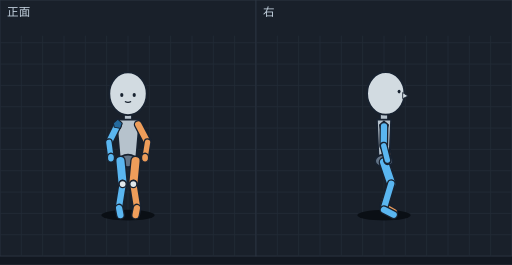
t = 0.00 s
t = 0.05 s: frame unchanged from t = 0.00 s, image omitted
t = 0.15 s: frame unchanged from t = 0.00 s, image omitted
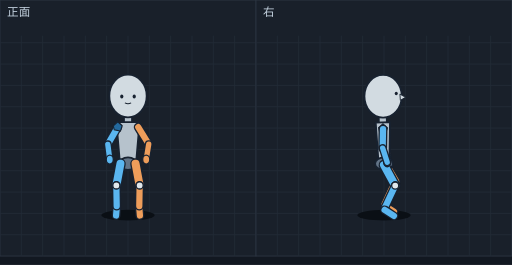
t = 0.22 s
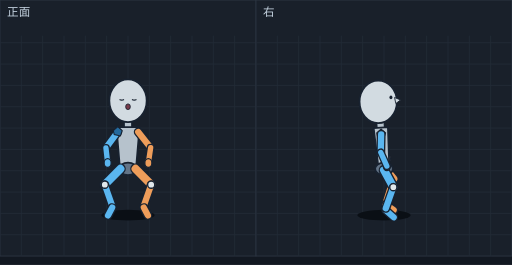
t = 0.31 s
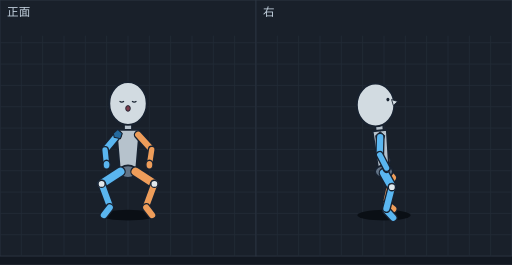
t = 0.38 s

The animated SVG that drew these frames (rendered in a browser with its animation timeline set to each time). Animation: 10 SMIL elements (animate=10); one cycle of 0.45 s, repeats indefinitely.

<svg xmlns="http://www.w3.org/2000/svg" viewBox="0 0 576 298" width="576" height="298" font-family="sans-serif"><rect width="576" height="298" fill="#121821"/><g transform="translate(0,0)"><rect width="288" height="288" fill="#19202a" stroke="#2c3542"/><line x1="24" y1="40" x2="24" y2="288" stroke="#222b37"/><line x1="48" y1="40" x2="48" y2="288" stroke="#222b37"/><line x1="72" y1="40" x2="72" y2="288" stroke="#222b37"/><line x1="96" y1="40" x2="96" y2="288" stroke="#222b37"/><line x1="120" y1="40" x2="120" y2="288" stroke="#222b37"/><line x1="144" y1="40" x2="144" y2="288" stroke="#222b37"/><line x1="168" y1="40" x2="168" y2="288" stroke="#222b37"/><line x1="192" y1="40" x2="192" y2="288" stroke="#222b37"/><line x1="216" y1="40" x2="216" y2="288" stroke="#222b37"/><line x1="240" y1="40" x2="240" y2="288" stroke="#222b37"/><line x1="264" y1="40" x2="264" y2="288" stroke="#222b37"/><line x1="0" y1="48" x2="288" y2="48" stroke="#222b37"/><line x1="0" y1="72" x2="288" y2="72" stroke="#222b37"/><line x1="0" y1="96" x2="288" y2="96" stroke="#222b37"/><line x1="0" y1="120" x2="288" y2="120" stroke="#222b37"/><line x1="0" y1="144" x2="288" y2="144" stroke="#222b37"/><line x1="0" y1="168" x2="288" y2="168" stroke="#222b37"/><line x1="0" y1="192" x2="288" y2="192" stroke="#222b37"/><line x1="0" y1="216" x2="288" y2="216" stroke="#222b37"/><line x1="0" y1="240" x2="288" y2="240" stroke="#222b37"/><line x1="0" y1="264" x2="288" y2="264" stroke="#222b37"/><text x="8" y="18" font-size="13" fill="#c4d2df">正面</text><g display="inline"><ellipse cx="144.0" cy="242" rx="30" ry="6" fill="#0a0f15"/><line x1="144.0" y1="125.5" x2="144.0" y2="144.5" stroke="#182230" stroke-width="10" stroke-linecap="round"/><line x1="144.0" y1="125.5" x2="144.0" y2="144.5" stroke="#b6c2cc" stroke-width="7" stroke-linecap="round"/><polygon points="157.0,134.5 131.0,134.5 135.0,181.0 153.0,181.0" fill="#b6c2cc" stroke="#182230" stroke-width="2" stroke-linejoin="round"/><ellipse cx="144.0" cy="181.0" rx="10" ry="7" fill="#637487" stroke="#182230" stroke-width="2"/><line x1="132.5" y1="140.0" x2="122.5" y2="160.0" stroke="#182230" stroke-width="10" stroke-linecap="round"/><line x1="132.5" y1="140.0" x2="122.5" y2="160.0" stroke="#5ab6f0" stroke-width="7" stroke-linecap="round"/><polygon points="132.5,134.0 137.5,138.5 135.5,144.5 128.5,143.0 127.5,138.5" fill="#246a9e" stroke="#182230" stroke-width="1.2"/><line x1="155.5" y1="140.0" x2="166.0" y2="160.0" stroke="#182230" stroke-width="10" stroke-linecap="round"/><line x1="155.5" y1="140.0" x2="166.0" y2="160.0" stroke="#ee9d5a" stroke-width="7" stroke-linecap="round"/><line x1="122.5" y1="160.0" x2="124.8" y2="177.3" stroke="#182230" stroke-width="9" stroke-linecap="round"/><line x1="122.5" y1="160.0" x2="124.8" y2="177.3" stroke="#5ab6f0" stroke-width="6" stroke-linecap="round"/><line x1="166.0" y1="160.0" x2="163.2" y2="177.3" stroke="#182230" stroke-width="9" stroke-linecap="round"/><line x1="166.0" y1="160.0" x2="163.2" y2="177.3" stroke="#ee9d5a" stroke-width="6" stroke-linecap="round"/><ellipse cx="144.0" cy="105.4" rx="21" ry="24" fill="#d2dbe1" stroke="#182230" stroke-width="2"/><ellipse cx="137.0" cy="106.9" rx="1.8" ry="2.2" fill="#182230"/><ellipse cx="151.0" cy="106.9" rx="1.8" ry="2.2" fill="#182230"/><path d="M140.5,114.1 Q144.0,116.1 147.5,114.1" fill="none" stroke="#182230" stroke-width="1.2"/><ellipse cx="124.8" cy="177.3" rx="4" ry="5" fill="#5ab6f0" stroke="#182230" stroke-width="1.5"/><ellipse cx="163.2" cy="177.3" rx="4" ry="5" fill="#ee9d5a" stroke="#182230" stroke-width="1.5"/><line x1="135.5" y1="181.0" x2="138.0" y2="207.0" stroke="#182230" stroke-width="12" stroke-linecap="round"/><line x1="135.5" y1="181.0" x2="138.0" y2="207.0" stroke="#5ab6f0" stroke-width="9" stroke-linecap="round"/><line x1="138.0" y1="207.0" x2="134.0" y2="232.0" stroke="#182230" stroke-width="10" stroke-linecap="round"/><line x1="138.0" y1="207.0" x2="134.0" y2="232.0" stroke="#5ab6f0" stroke-width="7" stroke-linecap="round"/><line x1="152.5" y1="181.0" x2="150.0" y2="207.0" stroke="#182230" stroke-width="12" stroke-linecap="round"/><line x1="152.5" y1="181.0" x2="150.0" y2="207.0" stroke="#ee9d5a" stroke-width="9" stroke-linecap="round"/><line x1="150.0" y1="207.0" x2="154.0" y2="232.0" stroke="#182230" stroke-width="10" stroke-linecap="round"/><line x1="150.0" y1="207.0" x2="154.0" y2="232.0" stroke="#ee9d5a" stroke-width="7" stroke-linecap="round"/><line x1="134.0" y1="234.0" x2="135.5" y2="242.0" stroke="#182230" stroke-width="10" stroke-linecap="round"/><line x1="134.0" y1="234.0" x2="135.5" y2="242.0" stroke="#5ab6f0" stroke-width="7" stroke-linecap="round"/><line x1="154.0" y1="234.0" x2="152.5" y2="242.0" stroke="#182230" stroke-width="10" stroke-linecap="round"/><line x1="154.0" y1="234.0" x2="152.5" y2="242.0" stroke="#ee9d5a" stroke-width="7" stroke-linecap="round"/><ellipse cx="138.0" cy="207.0" rx="4" ry="4" fill="#e1e8ec" stroke="#182230" stroke-width="1.5"/><ellipse cx="150.0" cy="207.0" rx="4" ry="4" fill="#e1e8ec" stroke="#182230" stroke-width="1.5"/><animate attributeName="display" values="inline;none;none;none;none" keyTimes="0.0000;0.4444;0.6000;0.7556;0.8778" calcMode="discrete" dur="450ms" repeatCount="indefinite"/></g><g display="none"><ellipse cx="144.0" cy="242" rx="30" ry="6" fill="#0a0f15"/><line x1="144.0" y1="128.4" x2="144.0" y2="147.4" stroke="#182230" stroke-width="10" stroke-linecap="round"/><line x1="144.0" y1="128.4" x2="144.0" y2="147.4" stroke="#b6c2cc" stroke-width="7" stroke-linecap="round"/><polygon points="157.0,137.4 131.0,137.4 135.0,184.1 153.0,184.1" fill="#b6c2cc" stroke="#182230" stroke-width="2" stroke-linejoin="round"/><ellipse cx="144.0" cy="184.1" rx="10" ry="7" fill="#637487" stroke="#182230" stroke-width="2"/><line x1="132.5" y1="142.9" x2="121.3" y2="162.3" stroke="#182230" stroke-width="10" stroke-linecap="round"/><line x1="132.5" y1="142.9" x2="121.3" y2="162.3" stroke="#5ab6f0" stroke-width="7" stroke-linecap="round"/><polygon points="132.5,136.9 137.5,141.4 135.5,147.4 128.5,145.9 127.5,141.4" fill="#246a9e" stroke="#182230" stroke-width="1.2"/><line x1="155.5" y1="142.9" x2="167.3" y2="162.2" stroke="#182230" stroke-width="10" stroke-linecap="round"/><line x1="155.5" y1="142.9" x2="167.3" y2="162.2" stroke="#ee9d5a" stroke-width="7" stroke-linecap="round"/><ellipse cx="144.0" cy="108.0" rx="21" ry="24" fill="#d2dbe1" stroke="#182230" stroke-width="2"/><ellipse cx="137.0" cy="108.5" rx="1.8" ry="2.2" fill="#182230"/><ellipse cx="151.0" cy="108.5" rx="1.8" ry="2.2" fill="#182230"/><path d="M140.5,115.7 Q144.0,117.7 147.5,115.7" fill="none" stroke="#182230" stroke-width="1.2"/><line x1="121.3" y1="162.3" x2="123.5" y2="179.5" stroke="#182230" stroke-width="9" stroke-linecap="round"/><line x1="121.3" y1="162.3" x2="123.5" y2="179.5" stroke="#5ab6f0" stroke-width="6" stroke-linecap="round"/><line x1="167.3" y1="162.2" x2="164.5" y2="179.5" stroke="#182230" stroke-width="9" stroke-linecap="round"/><line x1="167.3" y1="162.2" x2="164.5" y2="179.5" stroke="#ee9d5a" stroke-width="6" stroke-linecap="round"/><ellipse cx="123.5" cy="179.5" rx="4" ry="5" fill="#5ab6f0" stroke="#182230" stroke-width="1.5"/><ellipse cx="164.5" cy="179.5" rx="4" ry="5" fill="#ee9d5a" stroke="#182230" stroke-width="1.5"/><line x1="131.3" y1="233.8" x2="130.6" y2="242.4" stroke="#182230" stroke-width="10" stroke-linecap="round"/><line x1="131.3" y1="233.8" x2="130.6" y2="242.4" stroke="#5ab6f0" stroke-width="7" stroke-linecap="round"/><line x1="156.7" y1="233.8" x2="157.4" y2="242.4" stroke="#182230" stroke-width="10" stroke-linecap="round"/><line x1="156.7" y1="233.8" x2="157.4" y2="242.4" stroke="#ee9d5a" stroke-width="7" stroke-linecap="round"/><line x1="135.5" y1="184.1" x2="130.9" y2="208.6" stroke="#182230" stroke-width="12" stroke-linecap="round"/><line x1="135.5" y1="184.1" x2="130.9" y2="208.6" stroke="#5ab6f0" stroke-width="9" stroke-linecap="round"/><line x1="152.5" y1="184.1" x2="157.1" y2="208.6" stroke="#182230" stroke-width="12" stroke-linecap="round"/><line x1="152.5" y1="184.1" x2="157.1" y2="208.6" stroke="#ee9d5a" stroke-width="9" stroke-linecap="round"/><line x1="130.9" y1="208.6" x2="131.3" y2="231.8" stroke="#182230" stroke-width="10" stroke-linecap="round"/><line x1="130.9" y1="208.6" x2="131.3" y2="231.8" stroke="#5ab6f0" stroke-width="7" stroke-linecap="round"/><line x1="157.1" y1="208.6" x2="156.7" y2="231.8" stroke="#182230" stroke-width="10" stroke-linecap="round"/><line x1="157.1" y1="208.6" x2="156.7" y2="231.8" stroke="#ee9d5a" stroke-width="7" stroke-linecap="round"/><ellipse cx="130.9" cy="208.6" rx="4" ry="4" fill="#e1e8ec" stroke="#182230" stroke-width="1.5"/><ellipse cx="157.1" cy="208.6" rx="4" ry="4" fill="#e1e8ec" stroke="#182230" stroke-width="1.5"/><animate attributeName="display" values="none;inline;none;none;none" keyTimes="0.0000;0.4444;0.6000;0.7556;0.8778" calcMode="discrete" dur="450ms" repeatCount="indefinite"/></g><g display="none"><ellipse cx="144.0" cy="242" rx="30" ry="6" fill="#0a0f15"/><line x1="144.0" y1="133.8" x2="144.0" y2="153.0" stroke="#182230" stroke-width="10" stroke-linecap="round"/><line x1="144.0" y1="133.8" x2="144.0" y2="153.0" stroke="#b6c2cc" stroke-width="7" stroke-linecap="round"/><polygon points="157.0,143.0 131.0,143.0 135.0,189.9 153.0,189.9" fill="#b6c2cc" stroke="#182230" stroke-width="2" stroke-linejoin="round"/><ellipse cx="144.0" cy="189.9" rx="10" ry="7" fill="#637487" stroke="#182230" stroke-width="2"/><ellipse cx="144.0" cy="113.3" rx="21" ry="24" fill="#d2dbe1" stroke="#182230" stroke-width="2"/><path d="M134.5,111.9 Q137.0,113.5 139.5,111.9" fill="none" stroke="#182230" stroke-width="1.4"/><path d="M148.5,111.9 Q151.0,113.5 153.5,111.9" fill="none" stroke="#182230" stroke-width="1.4"/><ellipse cx="144.0" cy="120.0" rx="2.6" ry="3.2" fill="#7a3b4a" stroke="#182230" stroke-width="1"/><line x1="132.5" y1="148.4" x2="119.2" y2="166.4" stroke="#182230" stroke-width="10" stroke-linecap="round"/><line x1="132.5" y1="148.4" x2="119.2" y2="166.4" stroke="#5ab6f0" stroke-width="7" stroke-linecap="round"/><polygon points="132.5,142.4 137.5,146.9 135.5,152.9 128.5,151.4 127.5,146.9" fill="#246a9e" stroke="#182230" stroke-width="1.2"/><line x1="155.5" y1="148.4" x2="169.5" y2="166.1" stroke="#182230" stroke-width="10" stroke-linecap="round"/><line x1="155.5" y1="148.4" x2="169.5" y2="166.1" stroke="#ee9d5a" stroke-width="7" stroke-linecap="round"/><line x1="119.2" y1="166.4" x2="121.1" y2="183.3" stroke="#182230" stroke-width="9" stroke-linecap="round"/><line x1="119.2" y1="166.4" x2="121.1" y2="183.3" stroke="#5ab6f0" stroke-width="6" stroke-linecap="round"/><line x1="169.5" y1="166.1" x2="166.9" y2="183.3" stroke="#182230" stroke-width="9" stroke-linecap="round"/><line x1="169.5" y1="166.1" x2="166.9" y2="183.3" stroke="#ee9d5a" stroke-width="6" stroke-linecap="round"/><ellipse cx="121.1" cy="183.3" rx="4" ry="5" fill="#5ab6f0" stroke="#182230" stroke-width="1.5"/><ellipse cx="166.9" cy="183.3" rx="4" ry="5" fill="#ee9d5a" stroke="#182230" stroke-width="1.5"/><line x1="135.5" y1="189.9" x2="117.9" y2="207.7" stroke="#182230" stroke-width="12" stroke-linecap="round"/><line x1="135.5" y1="189.9" x2="117.9" y2="207.7" stroke="#5ab6f0" stroke-width="9" stroke-linecap="round"/><line x1="152.5" y1="189.9" x2="170.1" y2="207.7" stroke="#182230" stroke-width="12" stroke-linecap="round"/><line x1="152.5" y1="189.9" x2="170.1" y2="207.7" stroke="#ee9d5a" stroke-width="9" stroke-linecap="round"/><line x1="117.9" y1="207.7" x2="126.2" y2="231.5" stroke="#182230" stroke-width="10" stroke-linecap="round"/><line x1="117.9" y1="207.7" x2="126.2" y2="231.5" stroke="#5ab6f0" stroke-width="7" stroke-linecap="round"/><line x1="170.1" y1="207.7" x2="161.8" y2="231.5" stroke="#182230" stroke-width="10" stroke-linecap="round"/><line x1="170.1" y1="207.7" x2="161.8" y2="231.5" stroke="#ee9d5a" stroke-width="7" stroke-linecap="round"/><line x1="126.2" y1="233.5" x2="121.6" y2="242.3" stroke="#182230" stroke-width="10" stroke-linecap="round"/><line x1="126.2" y1="233.5" x2="121.6" y2="242.3" stroke="#5ab6f0" stroke-width="7" stroke-linecap="round"/><line x1="161.8" y1="233.5" x2="166.4" y2="242.3" stroke="#182230" stroke-width="10" stroke-linecap="round"/><line x1="161.8" y1="233.5" x2="166.4" y2="242.3" stroke="#ee9d5a" stroke-width="7" stroke-linecap="round"/><ellipse cx="117.9" cy="207.7" rx="4" ry="4" fill="#e1e8ec" stroke="#182230" stroke-width="1.5"/><ellipse cx="170.1" cy="207.7" rx="4" ry="4" fill="#e1e8ec" stroke="#182230" stroke-width="1.5"/><animate attributeName="display" values="none;none;inline;none;none" keyTimes="0.0000;0.4444;0.6000;0.7556;0.8778" calcMode="discrete" dur="450ms" repeatCount="indefinite"/></g><g display="none"><ellipse cx="144.0" cy="242" rx="30" ry="6" fill="#0a0f15"/><line x1="144.0" y1="136.8" x2="144.0" y2="156.0" stroke="#182230" stroke-width="10" stroke-linecap="round"/><line x1="144.0" y1="136.8" x2="144.0" y2="156.0" stroke="#b6c2cc" stroke-width="7" stroke-linecap="round"/><polygon points="157.0,146.0 131.0,146.0 135.0,193.0 153.0,193.0" fill="#b6c2cc" stroke="#182230" stroke-width="2" stroke-linejoin="round"/><ellipse cx="144.0" cy="193.0" rx="10" ry="7" fill="#637487" stroke="#182230" stroke-width="2"/><ellipse cx="144.0" cy="116.4" rx="21" ry="24" fill="#d2dbe1" stroke="#182230" stroke-width="2"/><path d="M134.5,113.9 Q137.0,115.6 139.5,113.9" fill="none" stroke="#182230" stroke-width="1.4"/><path d="M148.5,113.9 Q151.0,115.6 153.5,113.9" fill="none" stroke="#182230" stroke-width="1.4"/><ellipse cx="144.0" cy="121.9" rx="2.6" ry="3.2" fill="#7a3b4a" stroke="#182230" stroke-width="1"/><line x1="132.5" y1="151.5" x2="118.2" y2="168.6" stroke="#182230" stroke-width="10" stroke-linecap="round"/><line x1="132.5" y1="151.5" x2="118.2" y2="168.6" stroke="#5ab6f0" stroke-width="7" stroke-linecap="round"/><line x1="155.5" y1="151.5" x2="170.7" y2="168.2" stroke="#182230" stroke-width="10" stroke-linecap="round"/><line x1="155.5" y1="151.5" x2="170.7" y2="168.2" stroke="#ee9d5a" stroke-width="7" stroke-linecap="round"/><polygon points="132.5,145.5 137.5,150.0 135.5,156.0 128.5,154.5 127.5,150.0" fill="#246a9e" stroke="#182230" stroke-width="1.2"/><line x1="118.2" y1="168.6" x2="119.9" y2="185.2" stroke="#182230" stroke-width="9" stroke-linecap="round"/><line x1="118.2" y1="168.6" x2="119.9" y2="185.2" stroke="#5ab6f0" stroke-width="6" stroke-linecap="round"/><line x1="170.7" y1="168.2" x2="168.1" y2="185.2" stroke="#182230" stroke-width="9" stroke-linecap="round"/><line x1="170.7" y1="168.2" x2="168.1" y2="185.2" stroke="#ee9d5a" stroke-width="6" stroke-linecap="round"/><ellipse cx="119.9" cy="185.2" rx="4" ry="5" fill="#5ab6f0" stroke="#182230" stroke-width="1.5"/><ellipse cx="168.1" cy="185.2" rx="4" ry="5" fill="#ee9d5a" stroke="#182230" stroke-width="1.5"/><line x1="135.5" y1="193.0" x2="114.3" y2="206.8" stroke="#182230" stroke-width="12" stroke-linecap="round"/><line x1="135.5" y1="193.0" x2="114.3" y2="206.8" stroke="#5ab6f0" stroke-width="9" stroke-linecap="round"/><line x1="152.5" y1="193.0" x2="173.7" y2="206.8" stroke="#182230" stroke-width="12" stroke-linecap="round"/><line x1="152.5" y1="193.0" x2="173.7" y2="206.8" stroke="#ee9d5a" stroke-width="9" stroke-linecap="round"/><line x1="114.3" y1="206.8" x2="123.4" y2="231.4" stroke="#182230" stroke-width="10" stroke-linecap="round"/><line x1="114.3" y1="206.8" x2="123.4" y2="231.4" stroke="#5ab6f0" stroke-width="7" stroke-linecap="round"/><line x1="173.7" y1="206.8" x2="164.6" y2="231.4" stroke="#182230" stroke-width="10" stroke-linecap="round"/><line x1="173.7" y1="206.8" x2="164.6" y2="231.4" stroke="#ee9d5a" stroke-width="7" stroke-linecap="round"/><line x1="123.4" y1="233.4" x2="116.9" y2="241.9" stroke="#182230" stroke-width="10" stroke-linecap="round"/><line x1="123.4" y1="233.4" x2="116.9" y2="241.9" stroke="#5ab6f0" stroke-width="7" stroke-linecap="round"/><line x1="164.6" y1="233.4" x2="171.1" y2="241.9" stroke="#182230" stroke-width="10" stroke-linecap="round"/><line x1="164.6" y1="233.4" x2="171.1" y2="241.9" stroke="#ee9d5a" stroke-width="7" stroke-linecap="round"/><ellipse cx="114.3" cy="206.8" rx="4" ry="4" fill="#e1e8ec" stroke="#182230" stroke-width="1.5"/><ellipse cx="173.7" cy="206.8" rx="4" ry="4" fill="#e1e8ec" stroke="#182230" stroke-width="1.5"/><animate attributeName="display" values="none;none;none;inline;none" keyTimes="0.0000;0.4444;0.6000;0.7556;0.8778" calcMode="discrete" dur="450ms" repeatCount="indefinite"/></g><g display="none"><ellipse cx="145.1" cy="242" rx="30" ry="6" fill="#0a0f15"/><line x1="144.3" y1="138.0" x2="144.1" y2="157.2" stroke="#182230" stroke-width="10" stroke-linecap="round"/><line x1="144.3" y1="138.0" x2="144.1" y2="157.2" stroke="#b6c2cc" stroke-width="7" stroke-linecap="round"/><polygon points="156.8,146.9 130.9,147.6 136.1,194.4 154.1,194.0" fill="#b6c2cc" stroke="#182230" stroke-width="2" stroke-linejoin="round"/><ellipse cx="145.1" cy="194.2" rx="10" ry="7" fill="#637487" stroke="#182230" stroke-width="2"/><ellipse cx="145.3" cy="117.6" rx="21" ry="24" fill="#d2dbe1" stroke="#182230" stroke-width="2"/><path d="M135.9,114.7 Q138.3,116.4 140.9,115.0" fill="none" stroke="#182230" stroke-width="1.4"/><path d="M149.9,115.4 Q152.3,117.1 154.8,115.6" fill="none" stroke="#182230" stroke-width="1.4"/><ellipse cx="145.0" cy="123.1" rx="2.6" ry="3.2" fill="#7a3b4a" stroke="#182230" stroke-width="1"/><line x1="132.6" y1="151.6" x2="118.3" y2="168.7" stroke="#182230" stroke-width="10" stroke-linecap="round"/><line x1="132.6" y1="151.6" x2="118.3" y2="168.7" stroke="#5ab6f0" stroke-width="7" stroke-linecap="round"/><line x1="155.6" y1="151.6" x2="170.8" y2="168.3" stroke="#182230" stroke-width="10" stroke-linecap="round"/><line x1="155.6" y1="151.6" x2="170.8" y2="168.3" stroke="#ee9d5a" stroke-width="7" stroke-linecap="round"/><polygon points="132.6,145.6 137.6,150.1 135.6,156.1 128.6,154.6 127.6,150.1" fill="#246a9e" stroke="#182230" stroke-width="1.2"/><line x1="118.3" y1="168.7" x2="120.0" y2="185.4" stroke="#182230" stroke-width="9" stroke-linecap="round"/><line x1="118.3" y1="168.7" x2="120.0" y2="185.4" stroke="#5ab6f0" stroke-width="6" stroke-linecap="round"/><line x1="170.8" y1="168.3" x2="168.2" y2="185.4" stroke="#182230" stroke-width="9" stroke-linecap="round"/><line x1="170.8" y1="168.3" x2="168.2" y2="185.4" stroke="#ee9d5a" stroke-width="6" stroke-linecap="round"/><ellipse cx="120.0" cy="185.4" rx="4" ry="5" fill="#5ab6f0" stroke="#182230" stroke-width="1.5"/><ellipse cx="168.2" cy="185.4" rx="4" ry="5" fill="#ee9d5a" stroke="#182230" stroke-width="1.5"/><line x1="153.6" y1="194.2" x2="175.2" y2="207.3" stroke="#182230" stroke-width="12" stroke-linecap="round"/><line x1="153.6" y1="194.2" x2="175.2" y2="207.3" stroke="#ee9d5a" stroke-width="9" stroke-linecap="round"/><line x1="136.6" y1="194.2" x2="115.0" y2="206.9" stroke="#182230" stroke-width="12" stroke-linecap="round"/><line x1="136.6" y1="194.2" x2="115.0" y2="206.9" stroke="#5ab6f0" stroke-width="9" stroke-linecap="round"/><line x1="175.2" y1="207.3" x2="164.6" y2="231.4" stroke="#182230" stroke-width="10" stroke-linecap="round"/><line x1="175.2" y1="207.3" x2="164.6" y2="231.4" stroke="#ee9d5a" stroke-width="7" stroke-linecap="round"/><line x1="115.0" y1="206.9" x2="123.4" y2="231.4" stroke="#182230" stroke-width="10" stroke-linecap="round"/><line x1="115.0" y1="206.9" x2="123.4" y2="231.4" stroke="#5ab6f0" stroke-width="7" stroke-linecap="round"/><line x1="123.4" y1="233.4" x2="116.9" y2="241.9" stroke="#182230" stroke-width="10" stroke-linecap="round"/><line x1="123.4" y1="233.4" x2="116.9" y2="241.9" stroke="#5ab6f0" stroke-width="7" stroke-linecap="round"/><line x1="164.6" y1="233.4" x2="171.1" y2="241.9" stroke="#182230" stroke-width="10" stroke-linecap="round"/><line x1="164.6" y1="233.4" x2="171.1" y2="241.9" stroke="#ee9d5a" stroke-width="7" stroke-linecap="round"/><ellipse cx="175.2" cy="207.3" rx="4" ry="4" fill="#e1e8ec" stroke="#182230" stroke-width="1.5"/><ellipse cx="115.0" cy="206.9" rx="4" ry="4" fill="#e1e8ec" stroke="#182230" stroke-width="1.5"/><animate attributeName="display" values="none;none;none;none;inline" keyTimes="0.0000;0.4444;0.6000;0.7556;0.8778" calcMode="discrete" dur="450ms" repeatCount="indefinite"/></g></g><g transform="translate(288,0)"><rect width="288" height="288" fill="#19202a" stroke="#2c3542"/><line x1="24" y1="40" x2="24" y2="288" stroke="#222b37"/><line x1="48" y1="40" x2="48" y2="288" stroke="#222b37"/><line x1="72" y1="40" x2="72" y2="288" stroke="#222b37"/><line x1="96" y1="40" x2="96" y2="288" stroke="#222b37"/><line x1="120" y1="40" x2="120" y2="288" stroke="#222b37"/><line x1="144" y1="40" x2="144" y2="288" stroke="#222b37"/><line x1="168" y1="40" x2="168" y2="288" stroke="#222b37"/><line x1="192" y1="40" x2="192" y2="288" stroke="#222b37"/><line x1="216" y1="40" x2="216" y2="288" stroke="#222b37"/><line x1="240" y1="40" x2="240" y2="288" stroke="#222b37"/><line x1="264" y1="40" x2="264" y2="288" stroke="#222b37"/><line x1="0" y1="48" x2="288" y2="48" stroke="#222b37"/><line x1="0" y1="72" x2="288" y2="72" stroke="#222b37"/><line x1="0" y1="96" x2="288" y2="96" stroke="#222b37"/><line x1="0" y1="120" x2="288" y2="120" stroke="#222b37"/><line x1="0" y1="144" x2="288" y2="144" stroke="#222b37"/><line x1="0" y1="168" x2="288" y2="168" stroke="#222b37"/><line x1="0" y1="192" x2="288" y2="192" stroke="#222b37"/><line x1="0" y1="216" x2="288" y2="216" stroke="#222b37"/><line x1="0" y1="240" x2="288" y2="240" stroke="#222b37"/><line x1="0" y1="264" x2="288" y2="264" stroke="#222b37"/><text x="8" y="18" font-size="13" fill="#c4d2df">右</text><g display="inline"><ellipse cx="144.0" cy="242" rx="30" ry="6" fill="#0a0f15"/><line x1="145.7" y1="155.8" x2="147.8" y2="173.1" stroke="#182230" stroke-width="9" stroke-linecap="round"/><line x1="145.7" y1="155.8" x2="147.8" y2="173.1" stroke="#ee9d5a" stroke-width="6" stroke-linecap="round"/><ellipse cx="147.8" cy="173.1" rx="4" ry="5" fill="#ee9d5a" stroke="#182230" stroke-width="1.5"/><line x1="144.0" y1="137.9" x2="145.7" y2="155.8" stroke="#182230" stroke-width="10" stroke-linecap="round"/><line x1="144.0" y1="137.9" x2="145.7" y2="155.8" stroke="#ee9d5a" stroke-width="7" stroke-linecap="round"/><line x1="144.0" y1="232.2" x2="154.9" y2="238.5" stroke="#182230" stroke-width="10" stroke-linecap="round"/><line x1="144.0" y1="232.2" x2="154.9" y2="238.5" stroke="#ee9d5a" stroke-width="7" stroke-linecap="round"/><line x1="152.2" y1="204.5" x2="144.0" y2="230.2" stroke="#182230" stroke-width="10" stroke-linecap="round"/><line x1="152.2" y1="204.5" x2="144.0" y2="230.2" stroke="#ee9d5a" stroke-width="7" stroke-linecap="round"/><line x1="144.0" y1="179.5" x2="152.2" y2="204.5" stroke="#182230" stroke-width="12" stroke-linecap="round"/><line x1="144.0" y1="179.5" x2="152.2" y2="204.5" stroke="#ee9d5a" stroke-width="9" stroke-linecap="round"/><ellipse cx="152.2" cy="204.5" rx="4" ry="4" fill="#e1e8ec" stroke="#182230" stroke-width="1.5"/><line x1="144.0" y1="125.5" x2="144.0" y2="144.5" stroke="#182230" stroke-width="10" stroke-linecap="round"/><line x1="144.0" y1="125.5" x2="144.0" y2="144.5" stroke="#b6c2cc" stroke-width="7" stroke-linecap="round"/><polygon points="152.0,134.5 136.0,134.5 138.0,181.0 150.0,181.0" fill="#b6c2cc" stroke="#182230" stroke-width="2" stroke-linejoin="round"/><ellipse cx="144.0" cy="181.0" rx="10" ry="7" fill="#637487" stroke="#182230" stroke-width="2"/><ellipse cx="146.0" cy="105.0" rx="21" ry="24" fill="#d2dbe1" stroke="#182230" stroke-width="2"/><ellipse cx="161.0" cy="103.0" rx="1.7" ry="2" fill="#182230"/><polygon points="165.0,104.0 171.0,108.0 165.0,111.0" fill="#d2dbe1" stroke="#182230" stroke-width="1"/><ellipse cx="152.2" cy="206.6" rx="4" ry="4" fill="#e1e8ec" stroke="#182230" stroke-width="1.5"/><line x1="144.0" y1="182.5" x2="152.2" y2="206.6" stroke="#182230" stroke-width="12" stroke-linecap="round"/><line x1="144.0" y1="182.5" x2="152.2" y2="206.6" stroke="#5ab6f0" stroke-width="9" stroke-linecap="round"/><line x1="152.2" y1="206.6" x2="144.0" y2="233.8" stroke="#182230" stroke-width="10" stroke-linecap="round"/><line x1="152.2" y1="206.6" x2="144.0" y2="233.8" stroke="#5ab6f0" stroke-width="7" stroke-linecap="round"/><line x1="144.0" y1="235.8" x2="154.9" y2="241.5" stroke="#182230" stroke-width="10" stroke-linecap="round"/><line x1="144.0" y1="235.8" x2="154.9" y2="241.5" stroke="#5ab6f0" stroke-width="7" stroke-linecap="round"/><polygon points="144.0,136.1 149.0,140.6 147.0,146.6 140.0,145.1 139.0,140.6" fill="#246a9e" stroke="#182230" stroke-width="1.2"/><line x1="144.0" y1="142.1" x2="143.7" y2="163.9" stroke="#182230" stroke-width="10" stroke-linecap="round"/><line x1="144.0" y1="142.1" x2="143.7" y2="163.9" stroke="#5ab6f0" stroke-width="7" stroke-linecap="round"/><ellipse cx="147.8" cy="180.0" rx="4" ry="5" fill="#5ab6f0" stroke="#182230" stroke-width="1.5"/><line x1="143.7" y1="163.9" x2="147.8" y2="180.0" stroke="#182230" stroke-width="9" stroke-linecap="round"/><line x1="143.7" y1="163.9" x2="147.8" y2="180.0" stroke="#5ab6f0" stroke-width="6" stroke-linecap="round"/><animate attributeName="display" values="inline;none;none;none;none" keyTimes="0.0000;0.4444;0.6000;0.7556;0.8778" calcMode="discrete" dur="450ms" repeatCount="indefinite"/></g><g display="none"><ellipse cx="144.0" cy="242" rx="30" ry="6" fill="#0a0f15"/><line x1="144.6" y1="157.9" x2="147.6" y2="175.1" stroke="#182230" stroke-width="9" stroke-linecap="round"/><line x1="144.6" y1="157.9" x2="147.6" y2="175.1" stroke="#ee9d5a" stroke-width="6" stroke-linecap="round"/><ellipse cx="147.6" cy="175.1" rx="4" ry="5" fill="#ee9d5a" stroke="#182230" stroke-width="1.5"/><line x1="142.9" y1="141.1" x2="144.6" y2="157.9" stroke="#182230" stroke-width="10" stroke-linecap="round"/><line x1="142.9" y1="141.1" x2="144.6" y2="157.9" stroke="#ee9d5a" stroke-width="7" stroke-linecap="round"/><ellipse cx="156.6" cy="204.0" rx="4" ry="4" fill="#e1e8ec" stroke="#182230" stroke-width="1.5"/><line x1="144.7" y1="231.4" x2="155.2" y2="238.0" stroke="#182230" stroke-width="10" stroke-linecap="round"/><line x1="144.7" y1="231.4" x2="155.2" y2="238.0" stroke="#ee9d5a" stroke-width="7" stroke-linecap="round"/><line x1="156.6" y1="204.0" x2="144.7" y2="229.4" stroke="#182230" stroke-width="10" stroke-linecap="round"/><line x1="156.6" y1="204.0" x2="144.7" y2="229.4" stroke="#ee9d5a" stroke-width="7" stroke-linecap="round"/><line x1="144.0" y1="182.6" x2="156.6" y2="204.0" stroke="#182230" stroke-width="12" stroke-linecap="round"/><line x1="144.0" y1="182.6" x2="156.6" y2="204.0" stroke="#ee9d5a" stroke-width="9" stroke-linecap="round"/><line x1="142.5" y1="128.6" x2="143.0" y2="147.6" stroke="#182230" stroke-width="10" stroke-linecap="round"/><line x1="142.5" y1="128.6" x2="143.0" y2="147.6" stroke="#b6c2cc" stroke-width="7" stroke-linecap="round"/><polygon points="150.7,137.4 134.7,137.8 138.0,184.3 150.0,183.9" fill="#b6c2cc" stroke="#182230" stroke-width="2" stroke-linejoin="round"/><ellipse cx="144.0" cy="184.1" rx="10" ry="7" fill="#637487" stroke="#182230" stroke-width="2"/><ellipse cx="143.0" cy="108.2" rx="21" ry="24" fill="#d2dbe1" stroke="#182230" stroke-width="2"/><ellipse cx="157.8" cy="105.1" rx="1.7" ry="2" fill="#182230"/><polygon points="161.9,105.8 168.2,109.4 162.4,112.8" fill="#d2dbe1" stroke="#182230" stroke-width="1"/><line x1="144.0" y1="185.6" x2="156.6" y2="208.7" stroke="#182230" stroke-width="12" stroke-linecap="round"/><line x1="144.0" y1="185.6" x2="156.6" y2="208.7" stroke="#5ab6f0" stroke-width="9" stroke-linecap="round"/><polygon points="142.9,139.2 147.9,143.7 145.9,149.7 138.9,148.2 137.9,143.7" fill="#246a9e" stroke="#182230" stroke-width="1.2"/><line x1="156.6" y1="208.7" x2="144.7" y2="234.0" stroke="#182230" stroke-width="10" stroke-linecap="round"/><line x1="156.6" y1="208.7" x2="144.7" y2="234.0" stroke="#5ab6f0" stroke-width="7" stroke-linecap="round"/><line x1="144.7" y1="236.0" x2="155.2" y2="242.8" stroke="#182230" stroke-width="10" stroke-linecap="round"/><line x1="144.7" y1="236.0" x2="155.2" y2="242.8" stroke="#5ab6f0" stroke-width="7" stroke-linecap="round"/><ellipse cx="156.6" cy="208.7" rx="4" ry="4" fill="#e1e8ec" stroke="#182230" stroke-width="1.5"/><line x1="142.9" y1="145.2" x2="142.5" y2="166.6" stroke="#182230" stroke-width="10" stroke-linecap="round"/><line x1="142.9" y1="145.2" x2="142.5" y2="166.6" stroke="#5ab6f0" stroke-width="7" stroke-linecap="round"/><ellipse cx="147.6" cy="182.5" rx="4" ry="5" fill="#5ab6f0" stroke="#182230" stroke-width="1.5"/><line x1="142.5" y1="166.6" x2="147.6" y2="182.5" stroke="#182230" stroke-width="9" stroke-linecap="round"/><line x1="142.5" y1="166.6" x2="147.6" y2="182.5" stroke="#5ab6f0" stroke-width="6" stroke-linecap="round"/><animate attributeName="display" values="none;inline;none;none;none" keyTimes="0.0000;0.4444;0.6000;0.7556;0.8778" calcMode="discrete" dur="450ms" repeatCount="indefinite"/></g><g display="none"><ellipse cx="144.0" cy="242" rx="30" ry="6" fill="#0a0f15"/><ellipse cx="154.5" cy="201.1" rx="4" ry="4" fill="#e1e8ec" stroke="#182230" stroke-width="1.5"/><line x1="142.5" y1="161.8" x2="147.2" y2="178.6" stroke="#182230" stroke-width="9" stroke-linecap="round"/><line x1="142.5" y1="161.8" x2="147.2" y2="178.6" stroke="#ee9d5a" stroke-width="6" stroke-linecap="round"/><ellipse cx="147.2" cy="178.6" rx="4" ry="5" fill="#ee9d5a" stroke="#182230" stroke-width="1.5"/><line x1="154.5" y1="201.1" x2="146.0" y2="228.0" stroke="#182230" stroke-width="10" stroke-linecap="round"/><line x1="154.5" y1="201.1" x2="146.0" y2="228.0" stroke="#ee9d5a" stroke-width="7" stroke-linecap="round"/><line x1="146.0" y1="230.0" x2="154.9" y2="236.3" stroke="#182230" stroke-width="10" stroke-linecap="round"/><line x1="146.0" y1="230.0" x2="154.9" y2="236.3" stroke="#ee9d5a" stroke-width="7" stroke-linecap="round"/><line x1="140.8" y1="146.9" x2="142.5" y2="161.8" stroke="#182230" stroke-width="10" stroke-linecap="round"/><line x1="140.8" y1="146.9" x2="142.5" y2="161.8" stroke="#ee9d5a" stroke-width="7" stroke-linecap="round"/><line x1="144.0" y1="188.4" x2="154.5" y2="201.1" stroke="#182230" stroke-width="12" stroke-linecap="round"/><line x1="144.0" y1="188.4" x2="154.5" y2="201.1" stroke="#ee9d5a" stroke-width="9" stroke-linecap="round"/><line x1="139.7" y1="134.6" x2="141.2" y2="153.5" stroke="#182230" stroke-width="10" stroke-linecap="round"/><line x1="139.7" y1="134.6" x2="141.2" y2="153.5" stroke="#b6c2cc" stroke-width="7" stroke-linecap="round"/><polygon points="148.4,142.9 132.4,144.1 138.0,190.4 150.0,189.4" fill="#b6c2cc" stroke="#182230" stroke-width="2" stroke-linejoin="round"/><ellipse cx="144.0" cy="189.9" rx="10" ry="7" fill="#637487" stroke="#182230" stroke-width="2"/><ellipse cx="137.5" cy="114.5" rx="21" ry="24" fill="#d2dbe1" stroke="#182230" stroke-width="2"/><ellipse cx="151.8" cy="109.5" rx="1.7" ry="2" fill="#182230"/><polygon points="155.9,109.6 162.6,112.3 157.3,116.5" fill="#d2dbe1" stroke="#182230" stroke-width="1"/><polygon points="140.8,145.1 145.8,149.6 143.8,155.6 136.8,154.1 135.8,149.6" fill="#246a9e" stroke="#182230" stroke-width="1.2"/><line x1="144.0" y1="191.4" x2="154.5" y2="210.5" stroke="#182230" stroke-width="12" stroke-linecap="round"/><line x1="144.0" y1="191.4" x2="154.5" y2="210.5" stroke="#5ab6f0" stroke-width="9" stroke-linecap="round"/><line x1="140.8" y1="151.1" x2="140.4" y2="171.5" stroke="#182230" stroke-width="10" stroke-linecap="round"/><line x1="140.8" y1="151.1" x2="140.4" y2="171.5" stroke="#5ab6f0" stroke-width="7" stroke-linecap="round"/><line x1="146.0" y1="236.4" x2="154.9" y2="244.4" stroke="#182230" stroke-width="10" stroke-linecap="round"/><line x1="146.0" y1="236.4" x2="154.9" y2="244.4" stroke="#5ab6f0" stroke-width="7" stroke-linecap="round"/><line x1="154.5" y1="210.5" x2="146.0" y2="234.4" stroke="#182230" stroke-width="10" stroke-linecap="round"/><line x1="154.5" y1="210.5" x2="146.0" y2="234.4" stroke="#5ab6f0" stroke-width="7" stroke-linecap="round"/><ellipse cx="147.2" cy="186.8" rx="4" ry="5" fill="#5ab6f0" stroke="#182230" stroke-width="1.5"/><line x1="140.4" y1="171.5" x2="147.2" y2="186.8" stroke="#182230" stroke-width="9" stroke-linecap="round"/><line x1="140.4" y1="171.5" x2="147.2" y2="186.8" stroke="#5ab6f0" stroke-width="6" stroke-linecap="round"/><ellipse cx="154.5" cy="210.5" rx="4" ry="4" fill="#e1e8ec" stroke="#182230" stroke-width="1.5"/><animate attributeName="display" values="none;none;inline;none;none" keyTimes="0.0000;0.4444;0.6000;0.7556;0.8778" calcMode="discrete" dur="450ms" repeatCount="indefinite"/></g><g display="none"><ellipse cx="144.0" cy="242" rx="30" ry="6" fill="#0a0f15"/><ellipse cx="152.9" cy="199.8" rx="4" ry="4" fill="#e1e8ec" stroke="#182230" stroke-width="1.5"/><line x1="141.3" y1="163.8" x2="146.9" y2="180.4" stroke="#182230" stroke-width="9" stroke-linecap="round"/><line x1="141.3" y1="163.8" x2="146.9" y2="180.4" stroke="#ee9d5a" stroke-width="6" stroke-linecap="round"/><line x1="152.9" y1="199.8" x2="146.7" y2="227.2" stroke="#182230" stroke-width="10" stroke-linecap="round"/><line x1="152.9" y1="199.8" x2="146.7" y2="227.2" stroke="#ee9d5a" stroke-width="7" stroke-linecap="round"/><ellipse cx="146.9" cy="180.4" rx="4" ry="5" fill="#ee9d5a" stroke="#182230" stroke-width="1.5"/><line x1="146.7" y1="229.2" x2="154.4" y2="235.1" stroke="#182230" stroke-width="10" stroke-linecap="round"/><line x1="146.7" y1="229.2" x2="154.4" y2="235.1" stroke="#ee9d5a" stroke-width="7" stroke-linecap="round"/><line x1="144.0" y1="191.5" x2="152.9" y2="199.8" stroke="#182230" stroke-width="12" stroke-linecap="round"/><line x1="144.0" y1="191.5" x2="152.9" y2="199.8" stroke="#ee9d5a" stroke-width="9" stroke-linecap="round"/><line x1="139.7" y1="150.2" x2="141.3" y2="163.8" stroke="#182230" stroke-width="10" stroke-linecap="round"/><line x1="139.7" y1="150.2" x2="141.3" y2="163.8" stroke="#ee9d5a" stroke-width="7" stroke-linecap="round"/><line x1="138.2" y1="137.8" x2="140.2" y2="156.7" stroke="#182230" stroke-width="10" stroke-linecap="round"/><line x1="138.2" y1="137.8" x2="140.2" y2="156.7" stroke="#b6c2cc" stroke-width="7" stroke-linecap="round"/><polygon points="147.1,145.9 131.2,147.6 138.0,193.6 150.0,192.4" fill="#b6c2cc" stroke="#182230" stroke-width="2" stroke-linejoin="round"/><ellipse cx="144.0" cy="193.0" rx="10" ry="7" fill="#637487" stroke="#182230" stroke-width="2"/><ellipse cx="134.5" cy="118.1" rx="21" ry="24" fill="#d2dbe1" stroke="#182230" stroke-width="2"/><ellipse cx="148.4" cy="112.0" rx="1.7" ry="2" fill="#182230"/><polygon points="152.5,111.9 159.4,114.1 154.5,118.6" fill="#d2dbe1" stroke="#182230" stroke-width="1"/><polygon points="139.7,148.3 144.7,152.8 142.7,158.8 135.7,157.3 134.7,152.8" fill="#246a9e" stroke="#182230" stroke-width="1.2"/><line x1="139.7" y1="154.3" x2="139.2" y2="174.1" stroke="#182230" stroke-width="10" stroke-linecap="round"/><line x1="139.7" y1="154.3" x2="139.2" y2="174.1" stroke="#5ab6f0" stroke-width="7" stroke-linecap="round"/><line x1="144.0" y1="194.5" x2="152.9" y2="210.5" stroke="#182230" stroke-width="12" stroke-linecap="round"/><line x1="144.0" y1="194.5" x2="152.9" y2="210.5" stroke="#5ab6f0" stroke-width="9" stroke-linecap="round"/><line x1="146.7" y1="236.6" x2="154.4" y2="244.9" stroke="#182230" stroke-width="10" stroke-linecap="round"/><line x1="146.7" y1="236.6" x2="154.4" y2="244.9" stroke="#5ab6f0" stroke-width="7" stroke-linecap="round"/><ellipse cx="146.9" cy="189.0" rx="4" ry="5" fill="#5ab6f0" stroke="#182230" stroke-width="1.5"/><line x1="139.2" y1="174.1" x2="146.9" y2="189.0" stroke="#182230" stroke-width="9" stroke-linecap="round"/><line x1="139.2" y1="174.1" x2="146.9" y2="189.0" stroke="#5ab6f0" stroke-width="6" stroke-linecap="round"/><line x1="152.9" y1="210.5" x2="146.7" y2="234.6" stroke="#182230" stroke-width="10" stroke-linecap="round"/><line x1="152.9" y1="210.5" x2="146.7" y2="234.6" stroke="#5ab6f0" stroke-width="7" stroke-linecap="round"/><ellipse cx="152.9" cy="210.5" rx="4" ry="4" fill="#e1e8ec" stroke="#182230" stroke-width="1.5"/><animate attributeName="display" values="none;none;none;inline;none" keyTimes="0.0000;0.4444;0.6000;0.7556;0.8778" calcMode="discrete" dur="450ms" repeatCount="indefinite"/></g><g display="none"><ellipse cx="144.0" cy="242" rx="30" ry="6" fill="#0a0f15"/><ellipse cx="152.7" cy="200.1" rx="4" ry="4" fill="#e1e8ec" stroke="#182230" stroke-width="1.5"/><line x1="152.7" y1="200.1" x2="146.7" y2="227.2" stroke="#182230" stroke-width="10" stroke-linecap="round"/><line x1="152.7" y1="200.1" x2="146.7" y2="227.2" stroke="#ee9d5a" stroke-width="7" stroke-linecap="round"/><line x1="141.2" y1="164.0" x2="146.8" y2="180.5" stroke="#182230" stroke-width="9" stroke-linecap="round"/><line x1="141.2" y1="164.0" x2="146.8" y2="180.5" stroke="#ee9d5a" stroke-width="6" stroke-linecap="round"/><ellipse cx="146.8" cy="180.5" rx="4" ry="5" fill="#ee9d5a" stroke="#182230" stroke-width="1.5"/><line x1="146.7" y1="229.2" x2="154.4" y2="235.1" stroke="#182230" stroke-width="10" stroke-linecap="round"/><line x1="146.7" y1="229.2" x2="154.4" y2="235.1" stroke="#ee9d5a" stroke-width="7" stroke-linecap="round"/><line x1="144.0" y1="192.5" x2="152.7" y2="200.1" stroke="#182230" stroke-width="12" stroke-linecap="round"/><line x1="144.0" y1="192.5" x2="152.7" y2="200.1" stroke="#ee9d5a" stroke-width="9" stroke-linecap="round"/><line x1="139.6" y1="150.3" x2="141.2" y2="164.0" stroke="#182230" stroke-width="10" stroke-linecap="round"/><line x1="139.6" y1="150.3" x2="141.2" y2="164.0" stroke="#ee9d5a" stroke-width="7" stroke-linecap="round"/><line x1="138.2" y1="139.0" x2="140.2" y2="157.9" stroke="#182230" stroke-width="10" stroke-linecap="round"/><line x1="138.2" y1="139.0" x2="140.2" y2="157.9" stroke="#b6c2cc" stroke-width="7" stroke-linecap="round"/><polygon points="147.1,147.1 131.2,148.8 138.0,194.6 150.0,193.4" fill="#b6c2cc" stroke="#182230" stroke-width="2" stroke-linejoin="round"/><ellipse cx="144.0" cy="194.0" rx="10" ry="7" fill="#637487" stroke="#182230" stroke-width="2"/><ellipse cx="134.5" cy="119.1" rx="21" ry="24" fill="#d2dbe1" stroke="#182230" stroke-width="2"/><ellipse cx="148.4" cy="113.0" rx="1.7" ry="2" fill="#182230"/><polygon points="152.5,112.9 159.4,115.1 154.5,119.7" fill="#d2dbe1" stroke="#182230" stroke-width="1"/><polygon points="139.6,148.4 144.6,152.9 142.6,158.9 135.6,157.4 134.6,152.9" fill="#246a9e" stroke="#182230" stroke-width="1.2"/><line x1="144.0" y1="195.5" x2="153.7" y2="210.3" stroke="#182230" stroke-width="12" stroke-linecap="round"/><line x1="144.0" y1="195.5" x2="153.7" y2="210.3" stroke="#5ab6f0" stroke-width="9" stroke-linecap="round"/><line x1="139.6" y1="154.4" x2="139.1" y2="174.2" stroke="#182230" stroke-width="10" stroke-linecap="round"/><line x1="139.6" y1="154.4" x2="139.1" y2="174.2" stroke="#5ab6f0" stroke-width="7" stroke-linecap="round"/><line x1="146.7" y1="236.6" x2="154.4" y2="244.9" stroke="#182230" stroke-width="10" stroke-linecap="round"/><line x1="146.7" y1="236.6" x2="154.4" y2="244.9" stroke="#5ab6f0" stroke-width="7" stroke-linecap="round"/><ellipse cx="146.8" cy="189.2" rx="4" ry="5" fill="#5ab6f0" stroke="#182230" stroke-width="1.5"/><line x1="153.7" y1="210.3" x2="146.7" y2="234.6" stroke="#182230" stroke-width="10" stroke-linecap="round"/><line x1="153.7" y1="210.3" x2="146.7" y2="234.6" stroke="#5ab6f0" stroke-width="7" stroke-linecap="round"/><line x1="139.1" y1="174.2" x2="146.8" y2="189.2" stroke="#182230" stroke-width="9" stroke-linecap="round"/><line x1="139.1" y1="174.2" x2="146.8" y2="189.2" stroke="#5ab6f0" stroke-width="6" stroke-linecap="round"/><ellipse cx="153.7" cy="210.3" rx="4" ry="4" fill="#e1e8ec" stroke="#182230" stroke-width="1.5"/><animate attributeName="display" values="none;none;none;none;inline" keyTimes="0.0000;0.4444;0.6000;0.7556;0.8778" calcMode="discrete" dur="450ms" repeatCount="indefinite"/></g></g></svg>
